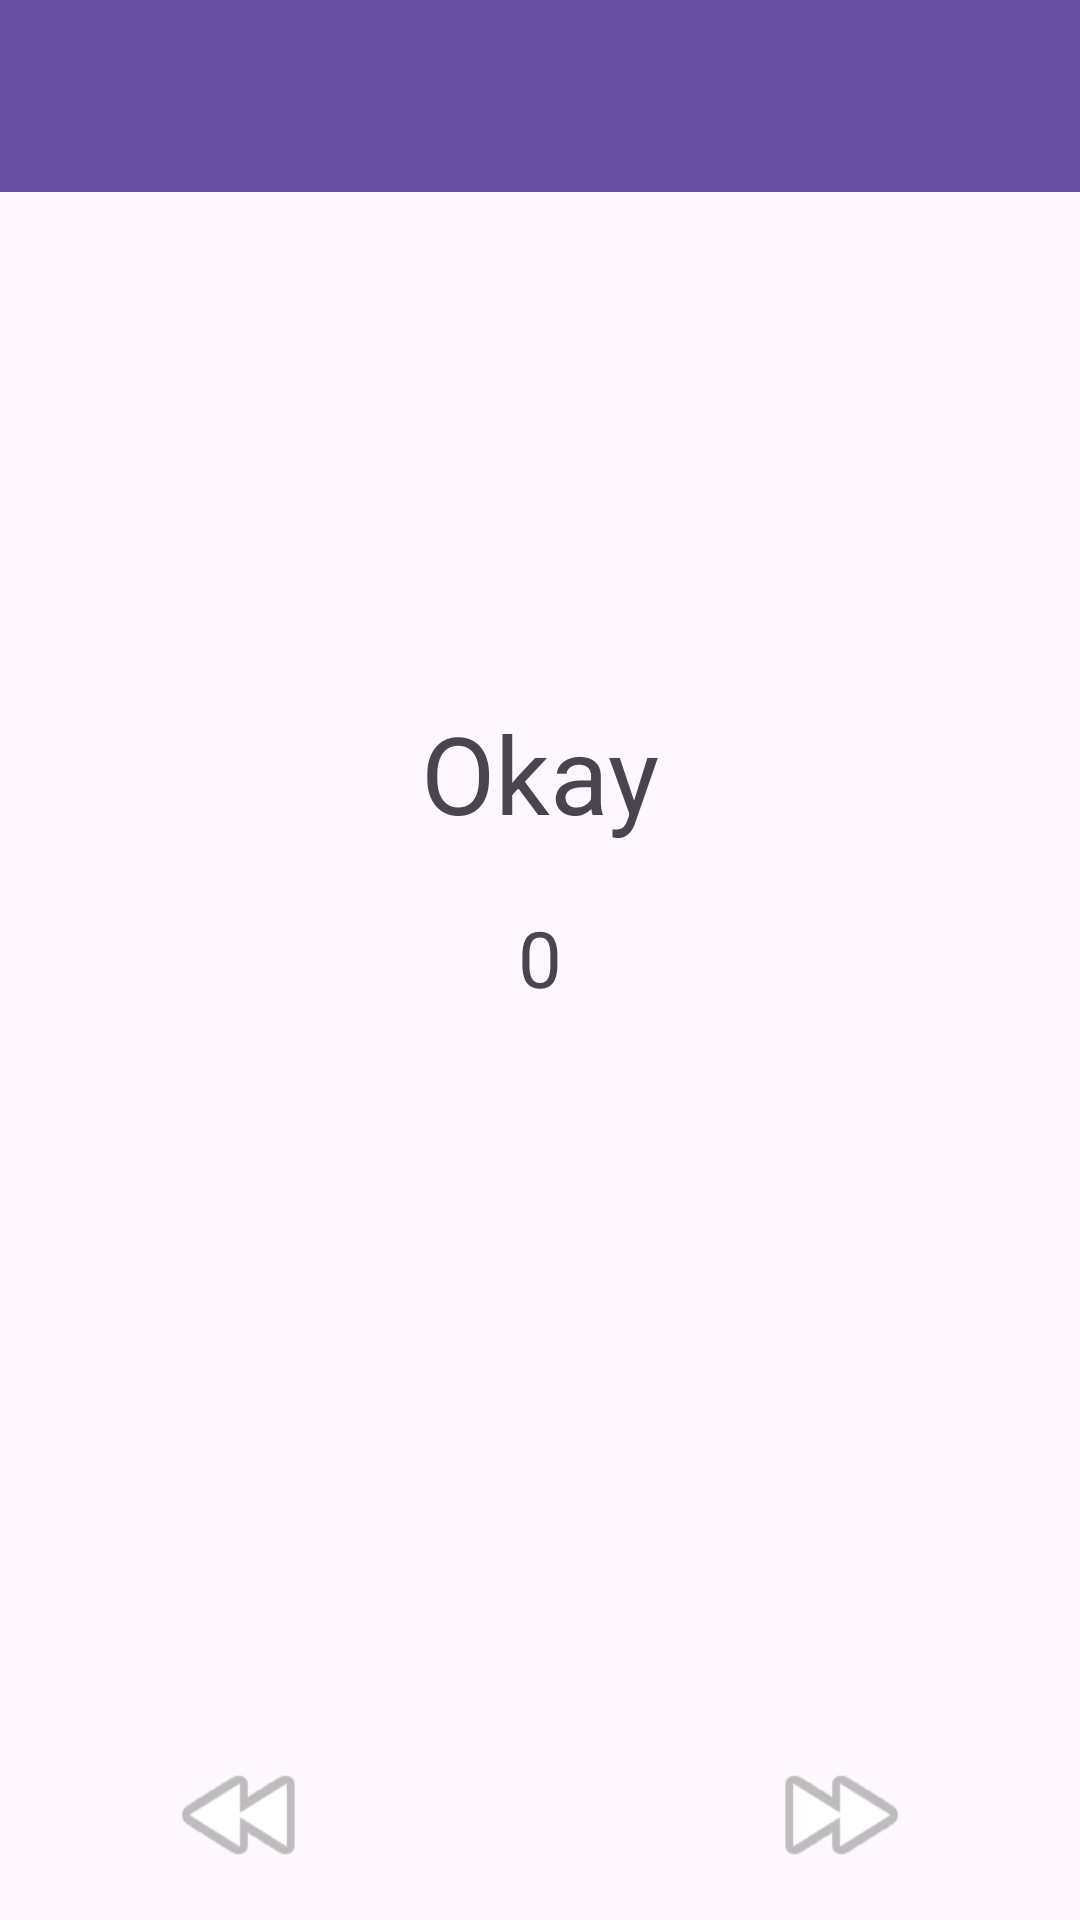

Layout XML and referenced resources for this Android screen:
<!-- AndroidManifest.xml: application theme Theme.KnotsApp -->
<!-- res/layout/activity_practice.xml -->
<?xml version="1.0" encoding="utf-8"?>
<androidx.constraintlayout.widget.ConstraintLayout xmlns:android="http://schemas.android.com/apk/res/android"
    xmlns:app="http://schemas.android.com/apk/res-auto"
    xmlns:tools="http://schemas.android.com/tools"
    android:id="@+id/main"
    android:layout_width="match_parent"
    android:layout_height="match_parent"
    android:background="#CC0000"
    android:backgroundTint="@android:color/transparent"
    android:foregroundGravity="top"
    android:orientation="vertical"
    tools:context=".activities.PracticeActivity">


    <androidx.appcompat.widget.Toolbar
        android:id="@+id/toolbar"
        android:layout_width="match_parent"
        android:layout_height="?attr/actionBarSize"
        android:background="?attr/colorPrimary"
        android:theme="@style/ThemeOverlay.AppCompat.ActionBar"
        app:layout_constraintTop_toTopOf="parent"
        app:popupTheme="@style/ThemeOverlay.AppCompat.Light">

        <RelativeLayout
            android:layout_width="match_parent"
            android:layout_height="match_parent"
            android:gravity="end"
            android:paddingEnd="16dp"
            tools:layout_editor_absoluteX="16dp">

            <ImageButton
                android:id="@+id/btnConfig"
                android:layout_width="32dp"
                android:layout_height="32dp"
                android:layout_centerVertical="true"
                android:background="@android:color/transparent"
                android:onClick="btnConfig"
                android:scaleType="fitCenter"
                app:srcCompat="@drawable/cogwheel" />
        </RelativeLayout>
    </androidx.appcompat.widget.Toolbar>


    <LinearLayout
        android:layout_width="match_parent"
        android:layout_height="match_parent"
        android:orientation="vertical">

        <LinearLayout
            android:layout_width="match_parent"
            android:layout_height="wrap_content"
            android:layout_weight="15"
            android:gravity="center"
            android:orientation="vertical">

            <TextView
                android:id="@+id/textKnotNameOrWarning"
                android:layout_width="match_parent"
                android:layout_height="wrap_content"
                android:gravity="center"
                android:text="Okay"
                android:textSize="36sp" />

            <Space
                android:layout_width="match_parent"
                android:layout_height="20dp" />

            <TextView
                android:id="@+id/textTime"
                android:layout_width="match_parent"
                android:layout_height="wrap_content"
                android:gravity="center"
                android:text="0"
                android:textSize="26sp" />

        </LinearLayout>

        <LinearLayout
            android:layout_width="match_parent"
            android:layout_height="70dp"
            android:gravity="center"
            android:orientation="horizontal">

            <ImageButton
                android:id="@+id/btnPrevious"
                android:layout_width="50dp"
                android:layout_height="50dp"
                android:background="@android:color/transparent"
                android:onClick="btnPrevious"
                android:scaleType="fitXY"
                app:srcCompat="@android:drawable/ic_media_rew" />

            <ImageButton
                android:id="@+id/btnPaused"
                android:layout_width="50dp"
                android:layout_height="50dp"
                android:layout_marginLeft="50dp"
                android:layout_marginRight="50dp"
                android:background="@android:color/transparent"
                android:onClick="btnPaused"
                android:scaleType="fitCenter"
                app:srcCompat="@drawable/img_pause" />

            <ImageButton
                android:id="@+id/btnNext"
                android:layout_width="50dp"
                android:layout_height="50dp"
                android:background="@android:color/transparent"
                android:onClick="btnNext"
                android:scaleType="fitXY"
                app:srcCompat="@android:drawable/ic_media_ff" />
        </LinearLayout>

    </LinearLayout>

</androidx.constraintlayout.widget.ConstraintLayout>
<!-- resources referenced by this layout -->
<resources>
  <style name="Theme.KnotsApp" parent="Base.Theme.KnotsApp" />
  <style name="Base.Theme.KnotsApp" parent="Theme.Material3.DayNight.NoActionBar">
          
          
      </style>
</resources>
